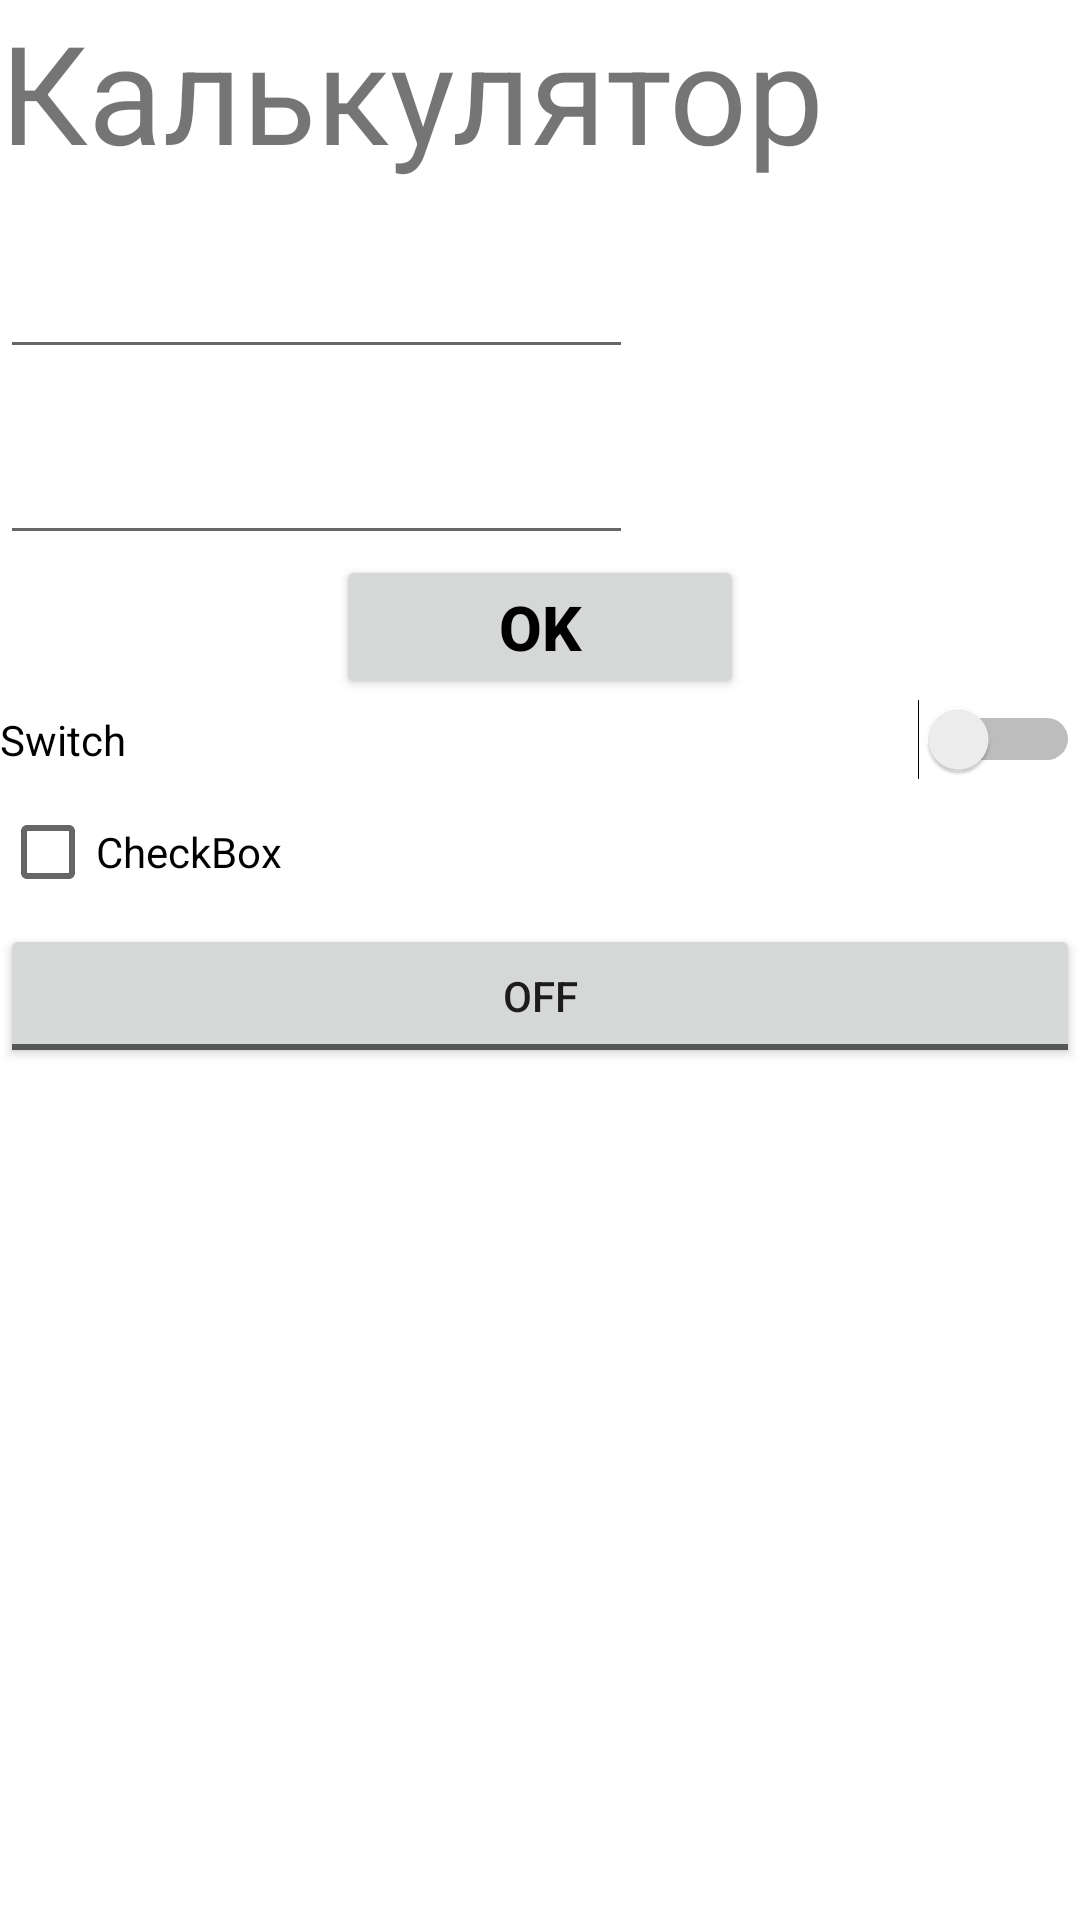

Write the Android layout XML for this screen, with the resource values it uses.
<!-- AndroidManifest.xml: application theme Theme.ApplicationLesson1 -->
<!-- res/layout/activity_user_elements.xml -->
<?xml version="1.0" encoding="utf-8"?>
<LinearLayout xmlns:android="http://schemas.android.com/apk/res/android"
    android:orientation="vertical"
    android:layout_width="match_parent"
    android:layout_height="match_parent">

    <TextView
    android:id="@+id/textView"
    android:layout_width="350dp"
    android:layout_height="61dp"
    android:layout_gravity="center_vertical"
    android:autoSizeTextType="uniform"
    android:gravity="center_vertical"
    android:text="Калькулятор"
    android:tooltipText="Equal" />

<EditText
    android:layout_width="211dp"
    android:layout_height="62dp"
    android:layout_gravity="center_vertical"
    android:gravity="center_vertical"/>
<EditText
    android:layout_width="211dp"
    android:layout_height="62dp"
    android:layout_gravity="center_vertical"
    android:gravity="center_vertical"/>

<Button
    android:layout_width="136dp"
    android:layout_height="wrap_content"
    android:layout_gravity="center"
    android:autoSizeTextType="uniform"
    android:text="OK"
    android:textColor="@color/black"
    android:textStyle="bold" />

<Switch
    android:id="@+id/switch1"
    android:layout_width="match_parent"
    android:layout_height="wrap_content"
    android:text="Switch" />

<CheckBox
    android:id="@+id/checkBox"
    android:layout_width="match_parent"
    android:layout_height="wrap_content"
    android:text="CheckBox" />

<ToggleButton
    android:id="@+id/toggleButton"
    android:layout_width="match_parent"
    android:layout_height="wrap_content"
    android:text="ToggleButton" />

</LinearLayout>
<!-- resources referenced by this layout -->
<resources>
  <style name="Theme.ApplicationLesson1" parent="Theme.MaterialComponents.DayNight.DarkActionBar">
          
          <item name="colorPrimary">@color/purple_500</item>
          <item name="colorPrimaryVariant">@color/purple_700</item>
          <item name="colorOnPrimary">@color/white</item>
          
          <item name="colorSecondary">@color/teal_200</item>
          <item name="colorSecondaryVariant">@color/teal_700</item>
          <item name="colorOnSecondary">@color/black</item>
          
          <item name="android:statusBarColor" tools:targetApi="l">?attr/colorPrimaryVariant</item>
          
      </style>
  <!-- not gathered from this repository: default colours our renderer supplied (Android Studio template values) -->
  <color name="purple_500">#FF6200EE</color>
  <color name="purple_700">#FF3700B3</color>
  <color name="teal_200">#FF03DAC5</color>
  <color name="teal_700">#FF018786</color>
  <color name="black">#FF000000</color>
  <color name="white">#FFFFFFFF</color>
</resources>
